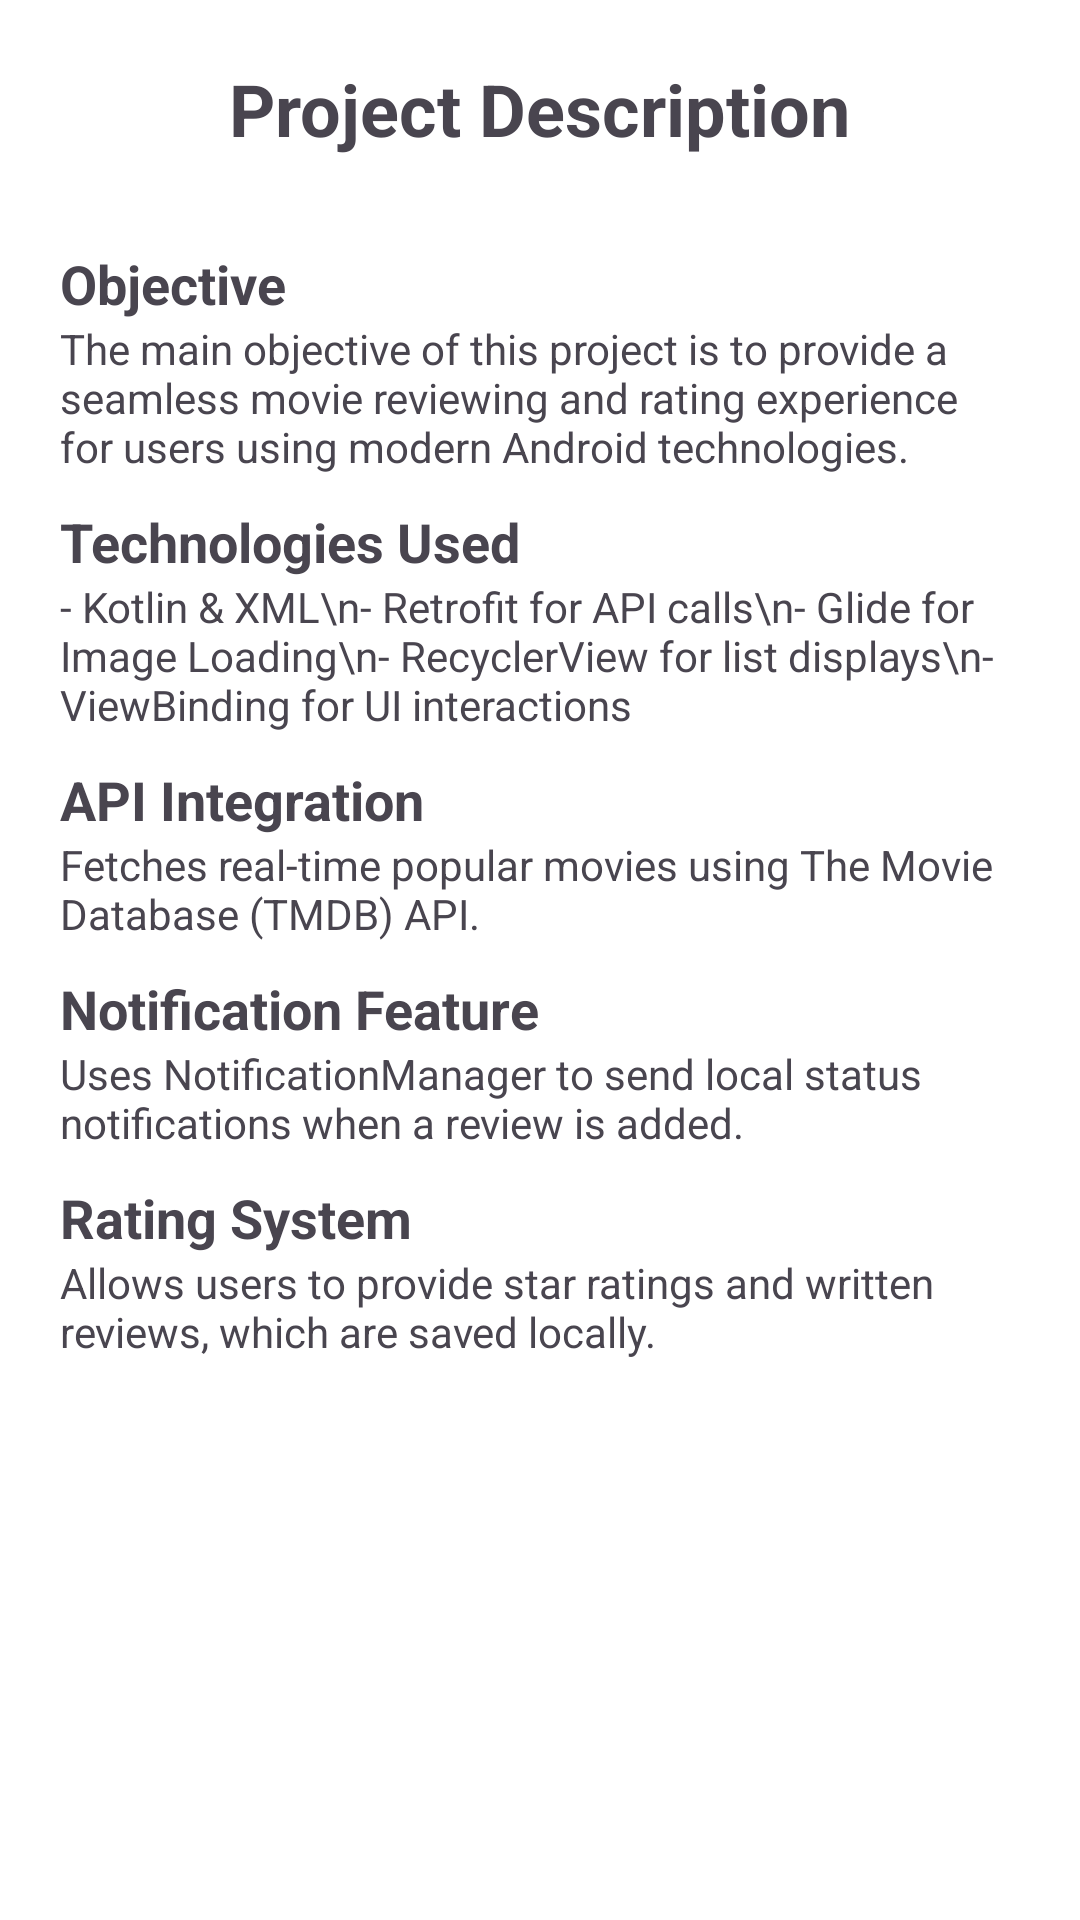

This screen was rendered from an Android layout file. Write that file and the resources it references.
<!-- AndroidManifest.xml: application theme Theme.MovieRR.NoActionBar -->
<!-- res/layout/activity_project_description.xml -->
<?xml version="1.0" encoding="utf-8"?>
<ScrollView xmlns:android="http://schemas.android.com/apk/res/android"
    android:layout_width="match_parent"
    android:layout_height="match_parent">

    <LinearLayout
        android:layout_width="match_parent"
        android:layout_height="wrap_content"
        android:orientation="vertical"
        android:padding="20dp">

        <TextView
            android:layout_width="wrap_content"
            android:layout_height="wrap_content"
            android:text="Project Description"
            android:textSize="24sp"
            android:textStyle="bold"
            android:layout_gravity="center_horizontal"
            android:layout_marginBottom="20dp"/>

        <TextView
            android:layout_width="wrap_content"
            android:layout_height="wrap_content"
            android:text="Objective"
            android:textSize="18sp"
            android:textStyle="bold"
            android:layout_marginTop="10dp"/>
        <TextView
            android:layout_width="match_parent"
            android:layout_height="wrap_content"
            android:text="The main objective of this project is to provide a seamless movie reviewing and rating experience for users using modern Android technologies."/>

        <TextView
            android:layout_width="wrap_content"
            android:layout_height="wrap_content"
            android:text="Technologies Used"
            android:textSize="18sp"
            android:textStyle="bold"
            android:layout_marginTop="10dp"/>
        <TextView
            android:layout_width="match_parent"
            android:layout_height="wrap_content"
            android:text="- Kotlin &amp; XML\n- Retrofit for API calls\n- Glide for Image Loading\n- RecyclerView for list displays\n- ViewBinding for UI interactions"/>

        <TextView
            android:layout_width="wrap_content"
            android:layout_height="wrap_content"
            android:text="API Integration"
            android:textSize="18sp"
            android:textStyle="bold"
            android:layout_marginTop="10dp"/>
        <TextView
            android:layout_width="match_parent"
            android:layout_height="wrap_content"
            android:text="Fetches real-time popular movies using The Movie Database (TMDB) API."/>

        <TextView
            android:layout_width="wrap_content"
            android:layout_height="wrap_content"
            android:text="Notification Feature"
            android:textSize="18sp"
            android:textStyle="bold"
            android:layout_marginTop="10dp"/>
        <TextView
            android:layout_width="match_parent"
            android:layout_height="wrap_content"
            android:text="Uses NotificationManager to send local status notifications when a review is added."/>

        <TextView
            android:layout_width="wrap_content"
            android:layout_height="wrap_content"
            android:text="Rating System"
            android:textSize="18sp"
            android:textStyle="bold"
            android:layout_marginTop="10dp"/>
        <TextView
            android:layout_width="match_parent"
            android:layout_height="wrap_content"
            android:text="Allows users to provide star ratings and written reviews, which are saved locally."/>

    </LinearLayout>
</ScrollView>
<!-- resources referenced by this layout -->
<resources>
  <style name="Theme.MovieRR.NoActionBar" parent="Base.Theme.MovieRR">
          <item name="windowActionBar">false</item>
          <item name="windowNoTitle">true</item>
      </style>
  <style name="Base.Theme.MovieRR" parent="Theme.Material3.Light.NoActionBar">
          
          <item name="colorPrimary">@color/primary_light</item>
          <item name="android:windowBackground">@color/white</item>
          <item name="android:textColorPrimary">@color/text_primary</item>
          <item name="android:textColorSecondary">@color/text_secondary</item>
      </style>
  <color name="primary_light">#6200EE</color>
  <color name="white">#FFFFFFFF</color>
  <color name="text_primary">#212121</color>
  <color name="text_secondary">#757575</color>
</resources>
